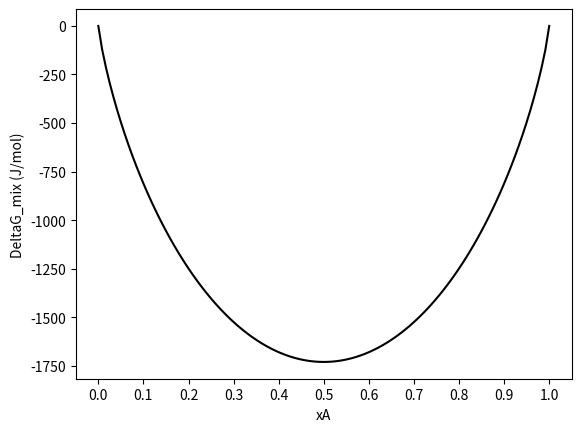

Write Python code to recreate this figure.
import numpy as np
from matplotlib import pyplot

T = 300 # K
R = 8.314472  # J/(K mol)
xA = np.linspace(0.00001,0.99999,num = 120)
xB = 1 - xA
deltaG_mix = R*T * (xA * np.log(xA) + xB * np.log(xB))
pyplot.xticks(np.arange(0, 1.1, step=0.1))
pyplot.plot(xA,deltaG_mix,'-',color='k')
pyplot.ylabel("DeltaG_mix (J/mol)")
pyplot.xlabel("xA")

